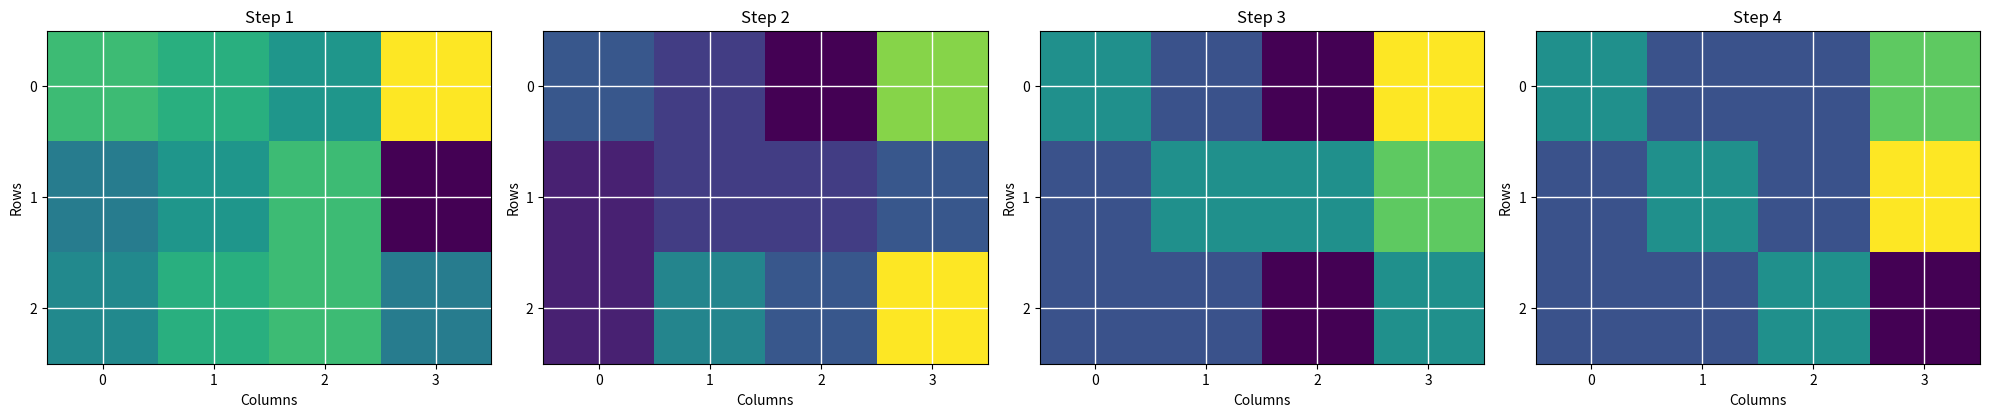

The script that saved this image:
import numpy as np
import matplotlib.pyplot as plt


def gauss_jordan_elimination_visualization(A, b):
    """
    Solve the system of linear equations Ax = b using Gauss-Jordan elimination with visualization.

    Parameters:
        A (ndarray): Coefficient matrix of shape (n, n).
        b (ndarray): Dependent variable vector of shape (n,).

    Returns:
        x (ndarray): Solution vector of shape (n,).
    """
    n = len(b)
    # Convert all elements to float for consistent dtype
    A = A.astype(float)
    b = b.astype(float)
    # Augmented matrix
    aug_matrix = np.hstack((A, b.reshape(n, 1)))

    # List to store augmented matrices for visualization
    augmented_matrices = [aug_matrix.copy()]

    # Gauss-Jordan Elimination
    for pivot_row in range(n):
        # Divide the pivot row by the pivot element
        pivot_element = aug_matrix[pivot_row][pivot_row]
        aug_matrix[pivot_row] /= pivot_element
        # Eliminate non-zero elements above and below the pivot
        for row in range(n):
            if row != pivot_row:
                factor = aug_matrix[row][pivot_row]
                aug_matrix[row] -= factor * aug_matrix[pivot_row]
        augmented_matrices.append(aug_matrix.copy())

    # Extract the solution vector
    x = aug_matrix[:, -1]

    return x, augmented_matrices


# Example
A = np.array([[2, 1, -1],
              [-3, -1, 2],
              [-2, 1, 2]])
b = np.array([8, -11, -3])

solution, augmented_matrices = gauss_jordan_elimination_visualization(A, b)
print("Solution:", solution)

# Plotting augmented matrices
fig, axes = plt.subplots(1, len(augmented_matrices), figsize=(len(augmented_matrices) * 5, 5))
for i, augmented_matrix in enumerate(augmented_matrices):
    ax = axes[i]
    ax.imshow(augmented_matrix, cmap='viridis')
    ax.set_title(f"Step {i + 1}")
    ax.set_xlabel('Columns')
    ax.set_ylabel('Rows')
    ax.set_xticks(np.arange(len(augmented_matrix[0])))
    ax.set_yticks(np.arange(len(augmented_matrix)))
    ax.grid(color='w', linestyle='-', linewidth=1)
plt.tight_layout()
plt.show()
